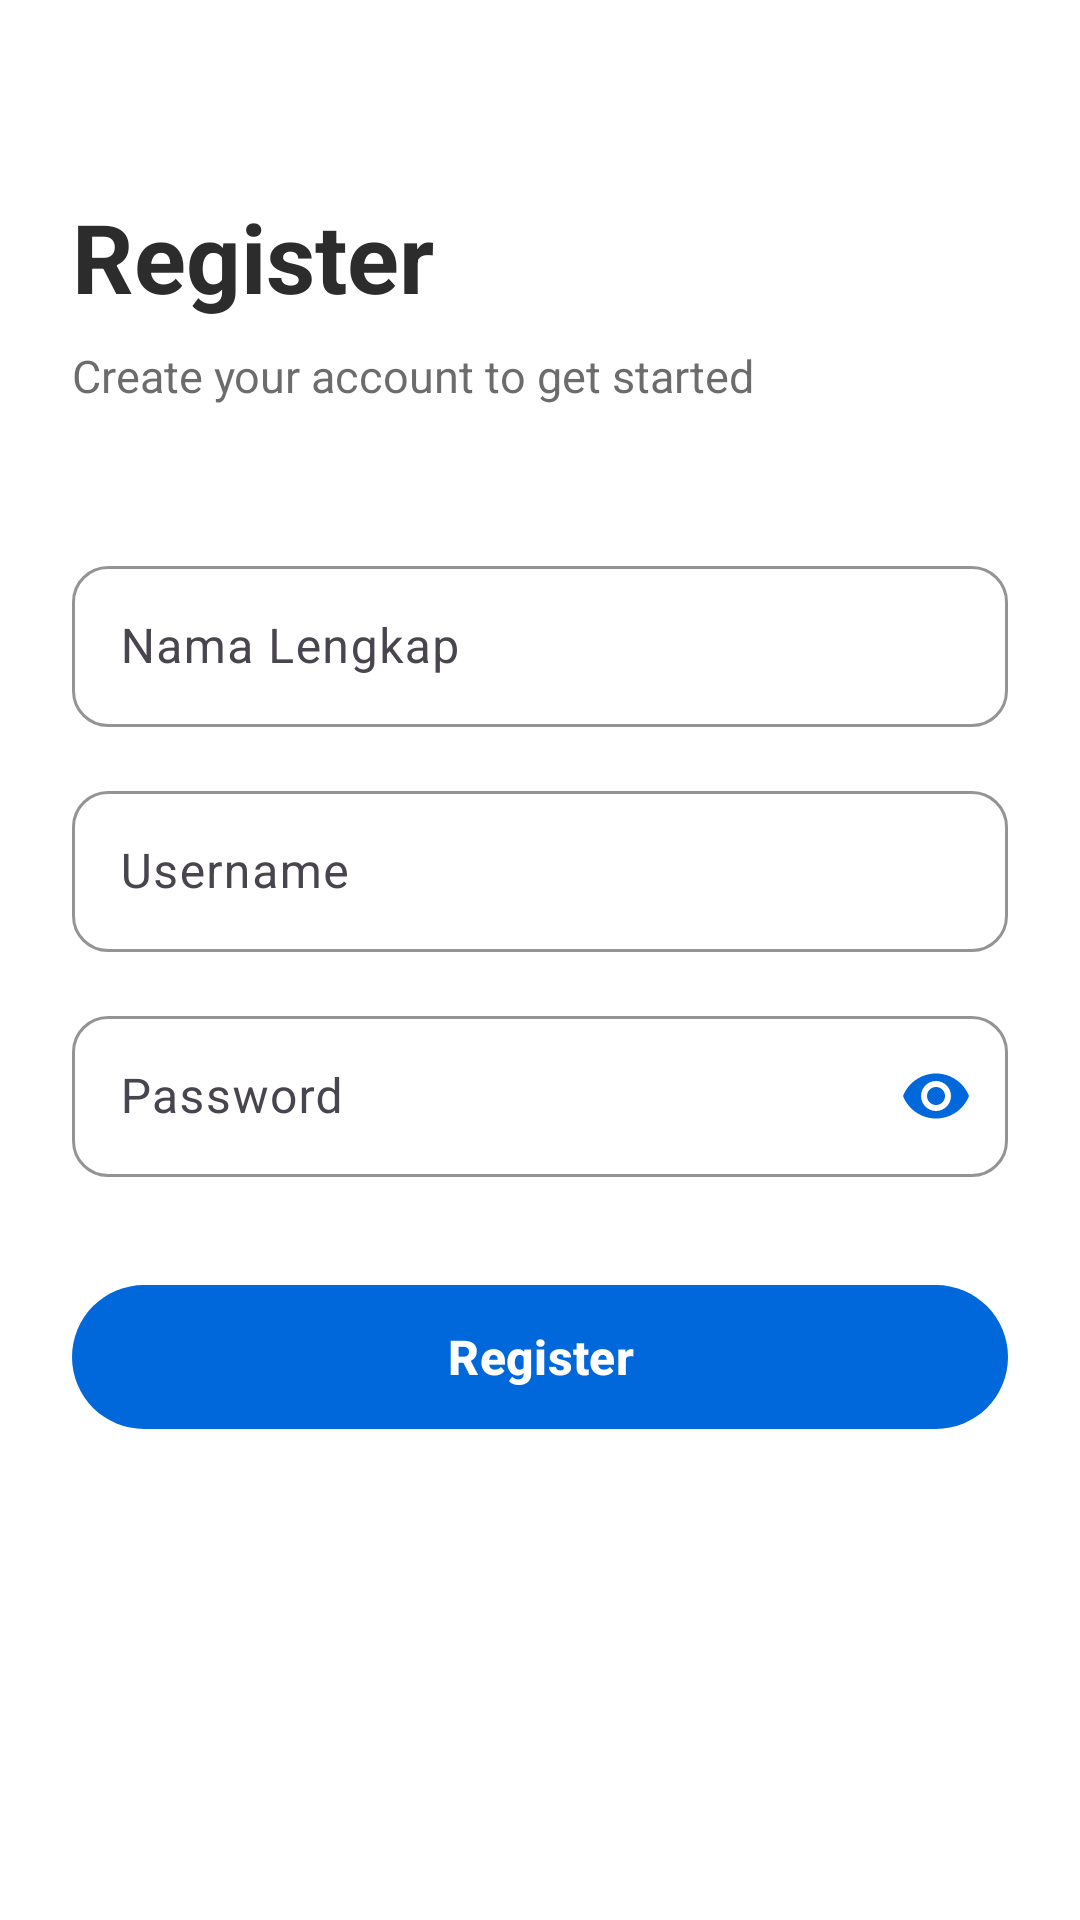

Write the Android layout XML for this screen, with the resource values it uses.
<!-- AndroidManifest.xml: application theme Theme.Burger -->
<!-- res/layout/activity_register.xml -->
<?xml version="1.0" encoding="utf-8"?>
<ScrollView xmlns:android="http://schemas.android.com/apk/res/android"
    xmlns:app="http://schemas.android.com/apk/res-auto"
    xmlns:tools="http://schemas.android.com/tools"
    android:layout_width="match_parent"
    android:layout_height="match_parent"
    android:background="@color/white"
    android:fillViewport="true"
    tools:context=".RegisterActivity">

    <RelativeLayout
        android:layout_width="match_parent"
        android:layout_height="wrap_content"
        android:padding="24dp">

        
        <LinearLayout
            android:id="@+id/headerSection"
            android:layout_width="match_parent"
            android:layout_height="wrap_content"
            android:layout_alignParentTop="true"
            android:layout_marginTop="40dp"
            android:orientation="vertical">

            <TextView
                android:id="@+id/tvRegisterTitle"
                android:layout_width="wrap_content"
                android:layout_height="wrap_content"
                android:text="@string/register"
                android:textSize="32sp"
                android:textStyle="bold"
                android:textColor="@color/dark_gray"/>

            <TextView
                android:id="@+id/tvRegisterSubtitle"
                android:layout_width="wrap_content"
                android:layout_height="wrap_content"
                android:layout_marginTop="8dp"
                android:text="@string/register_subtitle"
                android:textSize="15sp"
                android:textColor="@color/dark_gray"
                android:alpha="0.7"/>

        </LinearLayout>

        
        <LinearLayout
            android:id="@+id/formSection"
            android:layout_width="match_parent"
            android:layout_height="wrap_content"
            android:layout_below="@id/headerSection"
            android:layout_marginTop="48dp"
            android:orientation="vertical">

            
            <com.google.android.material.textfield.TextInputLayout
                android:id="@+id/tilNamaLengkap"
                android:layout_width="match_parent"
                android:layout_height="wrap_content"
                android:hint="@string/nama_lengkap"
                app:boxBackgroundMode="outline"
                app:boxCornerRadiusTopStart="12dp"
                app:boxCornerRadiusTopEnd="12dp"
                app:boxCornerRadiusBottomStart="12dp"
                app:boxCornerRadiusBottomEnd="12dp"
                app:boxStrokeColor="@color/biru"
                app:hintTextColor="@color/biru">

                <com.google.android.material.textfield.TextInputEditText
                    android:id="@+id/etNamaLengkap"
                    android:layout_width="match_parent"
                    android:layout_height="wrap_content"
                    android:inputType="textPersonName"
                    android:padding="16dp"/>

            </com.google.android.material.textfield.TextInputLayout>

            
            <com.google.android.material.textfield.TextInputLayout
                android:id="@+id/tilUsername"
                android:layout_width="match_parent"
                android:layout_height="wrap_content"
                android:layout_marginTop="16dp"
                android:hint="@string/username"
                app:boxBackgroundMode="outline"
                app:boxCornerRadiusTopStart="12dp"
                app:boxCornerRadiusTopEnd="12dp"
                app:boxCornerRadiusBottomStart="12dp"
                app:boxCornerRadiusBottomEnd="12dp"
                app:boxStrokeColor="@color/biru"
                app:hintTextColor="@color/biru">

                <com.google.android.material.textfield.TextInputEditText
                    android:id="@+id/etUsername"
                    android:layout_width="match_parent"
                    android:layout_height="wrap_content"
                    android:inputType="text"
                    android:padding="16dp"/>

            </com.google.android.material.textfield.TextInputLayout>

            
            <com.google.android.material.textfield.TextInputLayout
                android:id="@+id/tilPassword"
                android:layout_width="match_parent"
                android:layout_height="wrap_content"
                android:layout_marginTop="16dp"
                android:hint="@string/password"
                app:boxBackgroundMode="outline"
                app:boxCornerRadiusTopStart="12dp"
                app:boxCornerRadiusTopEnd="12dp"
                app:boxCornerRadiusBottomStart="12dp"
                app:boxCornerRadiusBottomEnd="12dp"
                app:boxStrokeColor="@color/biru"
                app:hintTextColor="@color/biru"
                app:endIconMode="password_toggle"
                app:endIconTint="@color/biru">

                <com.google.android.material.textfield.TextInputEditText
                    android:id="@+id/etPassword"
                    android:layout_width="match_parent"
                    android:layout_height="wrap_content"
                    android:inputType="textPassword"
                    android:padding="16dp"/>

            </com.google.android.material.textfield.TextInputLayout>

            
            <com.google.android.material.button.MaterialButton
                android:id="@+id/btnRegister"
                android:layout_width="match_parent"
                android:layout_height="56dp"
                android:layout_marginTop="32dp"
                android:text="@string/register"
                android:textColor="@color/white"
                android:textSize="16sp"
                android:textStyle="bold"
                android:textAllCaps="false"
                app:backgroundTint="@color/biru"
                app:cornerRadius="28dp"/>

        </LinearLayout>

    </RelativeLayout>

</ScrollView>
<!-- resources referenced by this layout -->
<resources>
  <color name="biru">#0068DB</color>
  <color name="dark_gray">#2C2C2C</color>
  <color name="white">#FFFFFFFF</color>
  <string name="nama_lengkap">Nama Lengkap</string>
  <string name="password">Password</string>
  <string name="register">Register</string>
  <string name="register_subtitle">Create your account to get started</string>
  <string name="username">Username</string>
  <style name="Theme.Burger" parent="Base.Theme.Burger" />
  <style name="Base.Theme.Burger" parent="Theme.Material3.DayNight.NoActionBar">
          
          <item name="colorPrimary">@color/biru</item>
          <item name="colorOnPrimary">@color/white</item>
          <item name="colorSecondary">@color/accent_green</item>
          <item name="android:statusBarColor">@color/biru</item>
          <item name="android:navigationBarColor">@color/biru</item>
      </style>
  <color name="accent_green">#06D6A0</color>
</resources>
